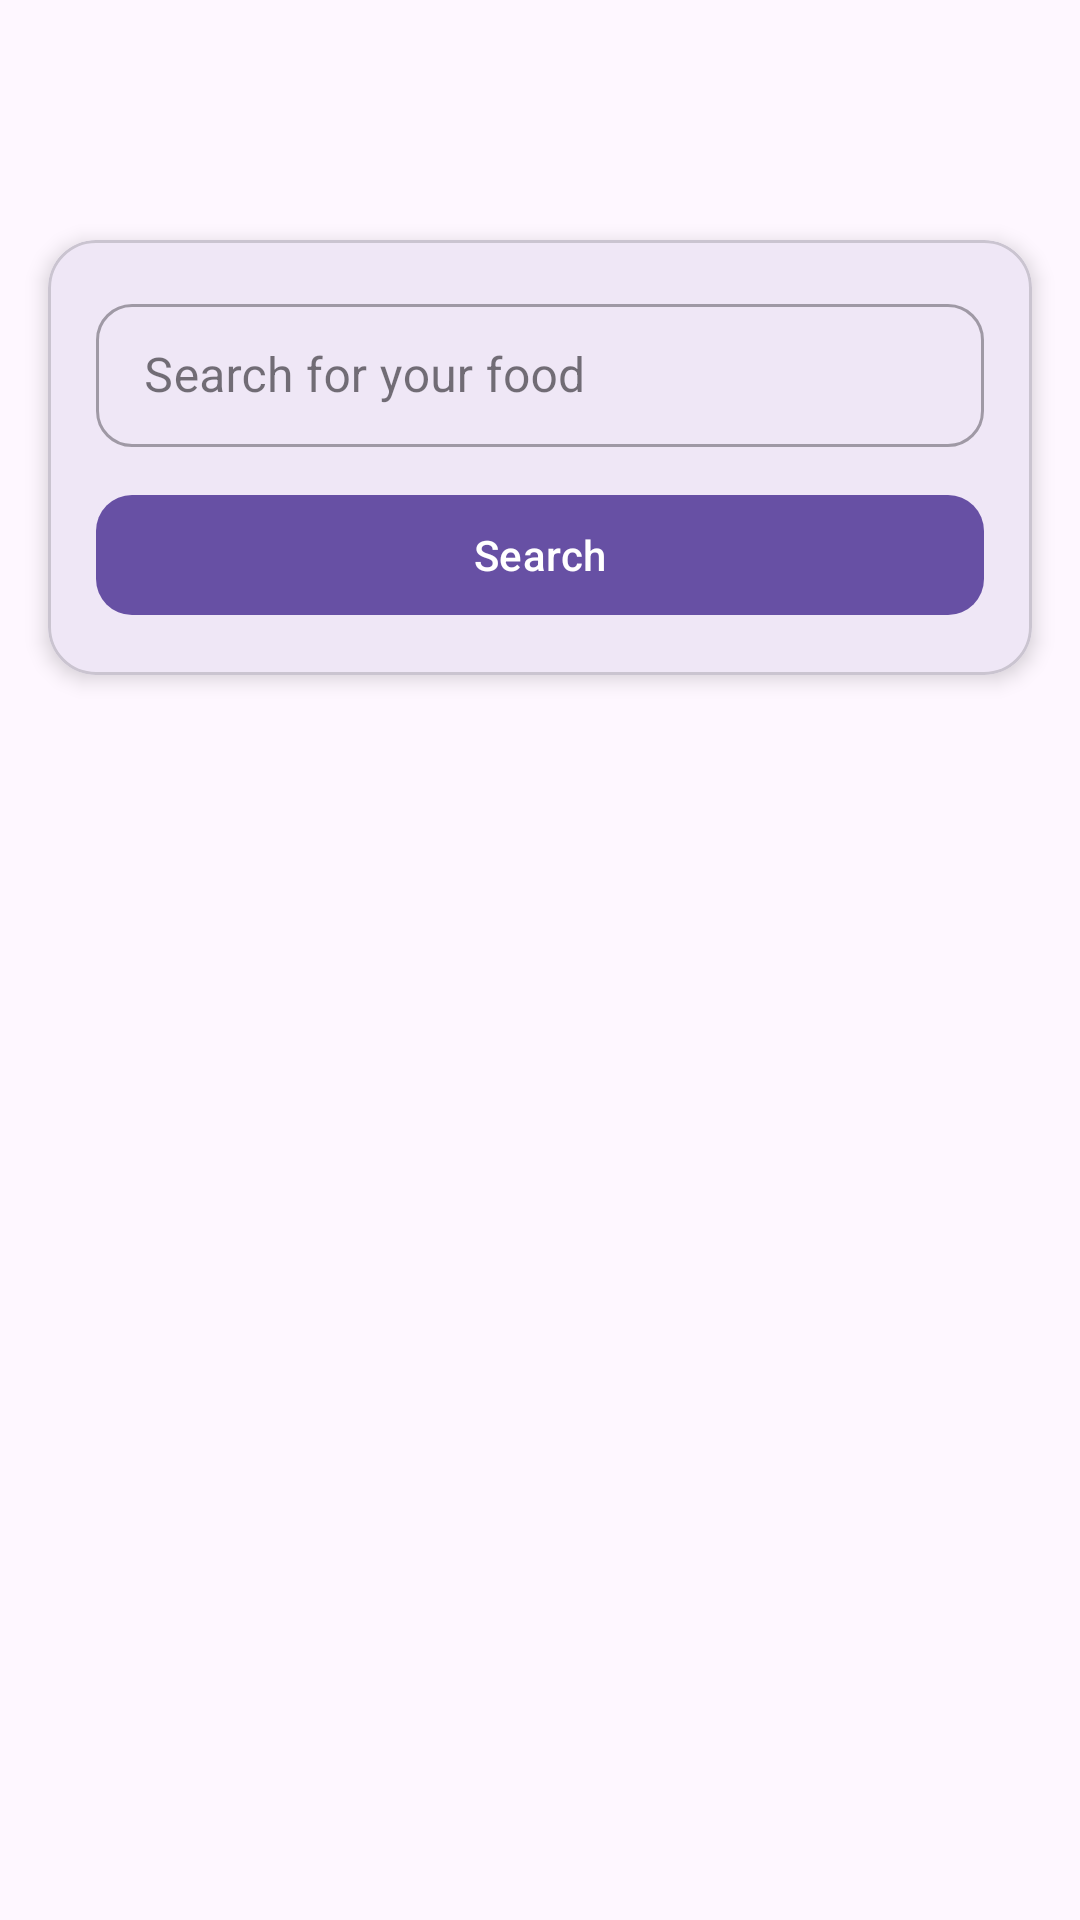

This screen was rendered from an Android layout file. Write that file and the resources it references.
<!-- AndroidManifest.xml: application theme Theme.NutritionProject -->
<!-- res/layout/activity_food_search.xml -->
<?xml version="1.0" encoding="utf-8"?>
<com.google.android.material.appbar.AppBarLayout
    xmlns:android="http://schemas.android.com/apk/res/android"
    xmlns:app="http://schemas.android.com/apk/res-auto"
    android:layout_width="match_parent"
    android:layout_height="match_parent">

    <LinearLayout
        android:layout_width="match_parent"
        android:layout_height="match_parent"
        android:orientation="vertical">

        
        <com.google.android.material.appbar.MaterialToolbar
            android:id="@+id/topAppBar"
            android:layout_width="match_parent"
            android:layout_height="wrap_content"
            android:title="Search Food"
            app:titleCentered="true"
            app:navigationIcon="@drawable/ic_arrow_back"
            app:navigationContentDescription="@string/btnBack" />

        
        <com.google.android.material.card.MaterialCardView
            android:layout_width="match_parent"
            android:layout_height="wrap_content"
            android:layout_marginStart="16dp"
            android:layout_marginEnd="16dp"
            android:layout_marginTop="16dp"
            android:layout_marginBottom="8dp"
            app:cardCornerRadius="16dp"
            app:cardElevation="4dp">

            <LinearLayout
                android:layout_width="match_parent"
                android:layout_height="wrap_content"
                android:orientation="vertical"
                android:padding="16dp">

                <com.google.android.material.textfield.TextInputLayout
                    android:layout_width="match_parent"
                    android:layout_height="wrap_content"
                    android:hint="@string/search_hint"
                    style="@style/Widget.MaterialComponents.TextInputLayout.OutlinedBox.Dense"
                    app:boxCornerRadiusBottomEnd="12dp"
                    app:boxCornerRadiusBottomStart="12dp"
                    app:boxCornerRadiusTopEnd="12dp"
                    app:boxCornerRadiusTopStart="12dp">

                    <com.google.android.material.textfield.TextInputEditText
                        android:id="@+id/etSearch"
                        android:layout_width="match_parent"
                        android:layout_height="wrap_content"
                        android:inputType="text"
                        android:imeOptions="actionSearch" />

                </com.google.android.material.textfield.TextInputLayout>

                <com.google.android.material.button.MaterialButton
                    android:id="@+id/btnSearch"
                    android:layout_width="match_parent"
                    android:layout_height="wrap_content"
                    android:layout_marginTop="12dp"
                    android:text="@string/search"
                    app:cornerRadius="12dp" />

            </LinearLayout>
        </com.google.android.material.card.MaterialCardView>

        
        <FrameLayout
            android:id="@+id/frameLayout"
            android:layout_width="match_parent"
            android:layout_height="0dp"
            android:layout_weight="1"
            android:paddingStart="16dp"
            android:paddingEnd="16dp"
            android:paddingBottom="16dp">

            <androidx.recyclerview.widget.RecyclerView
                android:id="@+id/recyclerView"
                android:layout_width="match_parent"
                android:layout_height="match_parent"
                android:clipToPadding="false"
                android:paddingTop="8dp"
                android:visibility="gone" />

            <ProgressBar
                android:id="@+id/progressBar"
                android:layout_width="wrap_content"
                android:layout_height="wrap_content"
                android:layout_gravity="center"
                android:visibility="gone" />

            

        </FrameLayout>

    </LinearLayout>
</com.google.android.material.appbar.AppBarLayout>
<!-- resources referenced by this layout -->
<resources>
  <string name="btnBack">Back</string>
  <string name="search">Search</string>
  <string name="search_hint">Search for your food</string>
  <style name="Theme.NutritionProject" parent="Base.Theme.NutritionProject" />
  <style name="Base.Theme.NutritionProject" parent="Theme.Material3.DayNight.NoActionBar">
          
          
      </style>
</resources>
